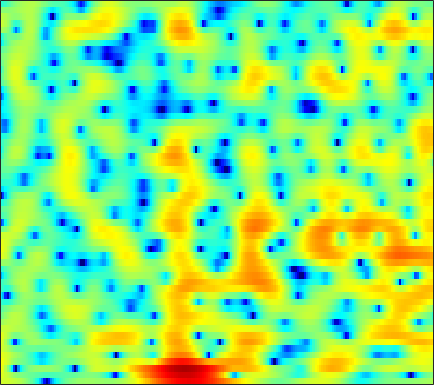

The file beside this chart, header and first rows:
3.8283, 3.7521, 3.6526, 3.5395, 3.4372, 3.2543, 3.02, 2.8078, 2.4689, 2.0479, 1.5359, 1.079, 0.35352, -0.52411, -1.3041, -2.551, -4.1105, -5.5669, -8.0548, -11.554, -17.146, -22.231, -17.034, -11.74
4.537, 4.091, 3.462, 2.809, 2.32, 1.69, 1.112, 0.7272, 0.2939, -0.05056, -0.3216, -0.4943, -0.713, -0.9435, -1.135, -1.419, -1.737, -1.987, -2.312, -2.593, -2.788, -2.861, -2.861, -2.765
5.562, 4.43, 2.568, 0.1534, -2.206, -6.659, -15.27, -30.24, -11.26, -6.322, -3.645, -2.331, -1.133, -0.3549, 0.04068, 0.3936, 0.605, 0.7021, 0.7761, 0.8151, 0.8356, 0.8459, 0.8386, 0.7928
5.696, 5.081, 4.17, 3.197, 2.469, 1.566, 0.8182, 0.3883, -0.02254, -0.3199, -0.6052, -0.874, -1.368, -2.066, -2.743, -3.845, -5.138, -6.156, -7.275, -7.609, -6.911, -5.957, -4.546, -3.259
4.937, 4.574, 4.03, 3.44, 2.987, 2.385, 1.803, 1.381, 0.8301, 0.2779, -0.3171, -0.8111, -1.569, -2.488, -3.302, -4.559, -6.009, -7.14, -8.377, -8.752, -8.011, -6.986, -5.466, -4.066
4.101, 3.528, 2.672, 1.757, 1.074, 0.2326, -0.4439, -0.8034, -1.075, -1.136, -1.086, -1.02, -0.948, -0.9365, -0.9781, -1.088, -1.245, -1.359, -1.455, -1.474, -1.411, -1.312, -1.111, -0.8798
4.595, 3.593, 1.868, -0.4755, -2.86, -7.571, -16.33, -16.29, -8.436, -4.5, -2.167, -0.9837, 0.1056, 0.8001, 1.121, 1.338, 1.365, 1.292, 1.114, 0.8716, 0.6245, 0.4472, 0.2598, 0.1348
4.75, 4.178, 3.254, 2.21, 1.411, 0.4629, -0.1884, -0.4011, -0.2621, 0.1879, 0.7148, 1.046, 1.312, 1.355, 1.251, 0.9261, 0.3922, -0.1652, -1.127, -2.345, -3.791, -4.961, -6.34, -6.949
3.344, 3.308, 3.203, 3.046, 2.907, 2.705, 2.505, 2.358, 2.167, 1.967, 1.733, 1.514, 1.134, 0.6354, 0.1671, -0.5984, -1.532, -2.373, -3.722, -5.393, -7.515, -9.495, -12.49, -13.9
1.197, 1.631, 2.105, 2.439, 2.6, 2.707, 2.727, 2.681, 2.523, 2.215, 1.758, 1.333, 0.6612, -0.1377, -0.8296, -1.862, -2.956, -3.768, -4.726, -5.442, -5.86, -5.964, -5.831, -5.351
-1.031, -0.07464, 0.9143, 1.641, 2.048, 2.425, 2.637, 2.688, 2.598, 2.328, 1.855, 1.355, 0.4699, -0.7082, -1.82, -3.707, -6.155, -8.457, -11.99, -13.71, -11.17, -8.722, -6.041, -4.001
-2.111, -1.453, -0.7319, -0.1042, 0.3356, 0.8564, 1.24, 1.423, 1.551, 1.555, 1.376, 1.088, 0.4692, -0.4104, -1.227, -2.552, -4.164, -5.484, -7.003, -7.42, -6.456, -5.251, -3.494, -1.858
-3.837, -4.177, -4.385, -4.156, -3.693, -2.787, -1.773, -1.064, -0.2831, 0.2669, 0.5717, 0.6507, 0.5775, 0.3294, 0.05536, -0.386, -0.8243, -1.096, -1.3, -1.298, -1.038, -0.6941, -0.1546, 0.4618
-6.595, -9.451, -16.3, -20.99, -12.62, -7.245, -4.092, -2.391, -0.7187, 0.3264, 0.9188, 1.15, 1.234, 1.067, 0.7864, 0.3271, -0.1407, -0.4203, -0.6196, -0.5758, -0.2419, 0.1631, 0.8044, 1.421
-2.808, -3.579, -4.221, -4.08, -3.475, -2.175, -0.7395, 0.2139, 1.219, 1.896, 2.244, 2.272, 1.964, 1.256, 0.4341, -1.081, -3.162, -5.051, -7.168, -6.753, -4.385, -2.611, -0.634, 0.849
-3.532, -3.081, -2.264, -1.338, -0.6784, 0.1628, 1.003, 1.556, 2.072, 2.408, 2.545, 2.447, 2.011, 1.239, 0.4192, -1.13, -3.213, -5.014, -6.981, -6.809, -4.676, -2.965, -1.179, 0.06841
-9.526, -6.691, -4.131, -2.388, -1.345, -0.2256, 0.5853, 1.056, 1.57, 1.919, 2.062, 2.077, 1.978, 1.704, 1.391, 0.8858, 0.3735, 0.009064, -0.3633, -0.4822, -0.459, -0.355, -0.1264, -0.007868
-4.435, -3.475, -2.269, -1.373, -0.8177, -0.1822, 0.2498, 0.4784, 0.8205, 1.14, 1.361, 1.527, 1.755, 1.874, 1.898, 1.882, 1.768, 1.625, 1.378, 1.123, 0.7689, 0.4198, -0.08009, -0.628
1.211, 1.175, 1.001, 0.7704, 0.4641, -0.1278, -0.7101, -1.046, -1.292, -1.101, -0.4291, 0.1766, 0.9388, 1.617, 2.034, 2.407, 2.557, 2.555, 2.377, 1.945, 1.346, 0.7367, -0.3763, -1.733
4.721, 4.241, 3.369, 2.225, 1.036, -1.17, -4.299, -7.776, -14.22, -10.71, -5.38, -2.832, -0.6089, 0.8856, 1.684, 2.366, 2.746, 2.857, 2.776, 2.378, 1.747, 1.081, -0.2033, -2.022
5.287, 4.783, 3.937, 2.785, 1.793, 0.2165, -1.686, -2.975, -4.179, -4.229, -3.151, -2.315, -1.283, -0.4596, -0.02539, 0.3694, 0.6615, 0.7706, 0.8042, 0.7354, 0.3889, 0.02111, -0.6434, -1.581
4.817, 4.497, 3.986, 3.351, 2.876, 2.169, 1.398, 0.8919, 0.2283, -0.3501, -0.8382, -1.271, -1.845, -2.434, -2.873, -3.189, -3.147, -2.925, -2.444, -1.876, -1.549, -1.452, -1.431, -1.634
3.852, 3.678, 3.554, 3.534, 3.458, 3.339, 3.14, 2.831, 2.334, 1.604, 0.5136, -0.4986, -2.412, -5.211, -8.137, -13.39, -13.2, -9.445, -5.821, -3.736, -2.364, -1.768, -1.434, -1.391
-1.1, -0.9901, 0.05523, 1.408, 2.292, 3.194, 3.753, 3.937, 3.884, 3.471, 2.73, 1.922, 0.4844, -1.315, -2.854, -4.435, -4.706, -4.026, -2.748, -1.666, -1.044, -0.8178, -0.9277, -1.431
-15, -12, -5.466, -1.9, -0.05575, 1.67, 2.739, 3.319, 3.703, 3.789, 3.621, 3.299, 2.794, 2.156, 1.669, 1.114, 0.6493, 0.4419, 0.1459, -0.08664, -0.4974, -0.9481, -1.732, -2.971
-2.546, -2.453, -1.774, -0.7516, 0.04865, 1.054, 1.87, 2.359, 2.821, 3.089, 3.152, 3.085, 2.864, 2.51, 2.195, 1.673, 1.112, 0.6582, 0.01212, -0.687, -1.411, -2.026, -2.861, -3.842
-1.527, -1.399, -1.032, -0.43, 0.1251, 0.8216, 1.547, 1.965, 2.437, 2.746, 2.88, 2.903, 2.735, 2.427, 2.073, 1.462, 0.6865, -0.02825, -1.046, -2.214, -3.256, -3.904, -4.488, -4.6
-4.696, -4.351, -3.281, -1.963, -1.006, 0.1676, 1.107, 1.701, 2.298, 2.692, 2.923, 2.962, 2.885, 2.605, 2.252, 1.585, 0.5907, -0.3846, -2.141, -4.548, -8.011, -11.11, -12.49, -8.814
-28.9, -15.04, -8.635, -5.027, -3.307, -1.565, -0.4528, 0.1813, 0.7788, 1.147, 1.424, 1.496, 1.582, 1.528, 1.407, 1.064, 0.481, -0.1533, -1.37, -2.945, -4.954, -6.204, -6.518, -4.701
-7.691, -7.259, -6.109, -4.896, -4.097, -3.364, -2.949, -2.856, -2.928, -3.059, -3.147, -3.03, -2.678, -2.146, -1.715, -1.238, -0.8703, -0.7154, -0.6448, -0.6363, -0.6132, -0.4886, -0.1065, 0.5652
-4.072, -3.997, -3.796, -3.76, -3.807, -4.167, -4.854, -5.729, -7.435, -9.847, -12.49, -12.82, -10.53, -7.615, -5.857, -4.022, -2.668, -1.881, -0.9976, -0.3158, 0.335, 0.7721, 1.411, 2.046
-2.537, -2.417, -2.427, -2.553, -2.839, -3.422, -4.447, -5.479, -7.442, -10.04, -12.96, -13.42, -11.23, -8.358, -6.659, -4.836, -3.492, -2.646, -1.714, -0.8739, -0.1208, 0.4507, 1.178, 1.917
-1.627, -1.341, -1.163, -1.045, -1.13, -1.347, -1.857, -2.289, -3.075, -3.803, -4.504, -4.719, -4.855, -4.678, -4.478, -4.112, -3.767, -3.422, -3.029, -2.454, -1.874, -1.298, -0.5075, 0.4328
-1.652, -1.027, -0.2379, 0.3462, 0.6673, 0.8766, 0.9006, 0.7488, 0.4217, -0.1021, -0.7047, -1.296, -2.123, -3.104, -3.85, -4.93, -5.779, -6.226, -6.42, -6.298, -5.906, -5.512, -4.591, -3.223
-4.018, -2.316, -0.4514, 0.887, 1.655, 2.312, 2.691, 2.722, 2.562, 2.057, 1.278, 0.4171, -1.051, -3.069, -5.092, -8.693, -13.74, -17.13, -15.05, -12.93, -12.5, -14.05, -17.63, -13.25
-5.42, -3.365, -1.235, 0.3404, 1.222, 2.108, 2.614, 2.839, 2.804, 2.498, 1.783, 1.059, -0.3397, -2.162, -3.9, -6.684, -9.565, -11.11, -11.18, -10.23, -9.878, -9.701, -9.271, -7.419
-3.849, -3.104, -1.988, -0.952, -0.2277, 0.6062, 1.244, 1.593, 1.812, 1.771, 1.449, 1.01, 0.2113, -0.8382, -1.687, -2.855, -3.884, -4.495, -4.904, -4.947, -4.659, -4.185, -3.344, -2.164
-4.955, -4.758, -4.283, -3.33, -2.488, -1.311, -0.2271, 0.3899, 1.031, 1.323, 1.358, 1.167, 0.6931, -0.02735, -0.7064, -1.671, -2.67, -3.291, -3.841, -3.926, -3.372, -2.762, -1.645, -0.4636
-9.971, -11.76, -12.07, -8.997, -6.433, -3.594, -1.486, -0.2903, 0.853, 1.551, 1.817, 1.783, 1.374, 0.592, -0.2787, -1.89, -4.038, -6.08, -9.011, -9.63, -6.957, -4.617, -2.009, -0.00441
-11.1, -12.78, -13.17, -9.905, -7.163, -4.276, -2.043, -0.7739, 0.4732, 1.302, 1.694, 1.753, 1.463, 0.7829, 0.001571, -1.506, -3.625, -5.632, -8.648, -9.417, -6.611, -4.275, -1.732, 0.2289
-7.595, -7.266, -6.587, -5.49, -4.505, -3.138, -1.81, -0.9561, -0.01982, 0.6689, 1.072, 1.188, 1.131, 0.8094, 0.4289, -0.216, -0.9831, -1.493, -2.012, -2.111, -1.753, -1.28, -0.4737, 0.3812
-6.797, -6.211, -5.219, -4.185, -3.36, -2.247, -1.247, -0.5467, 0.223, 0.7877, 1.184, 1.338, 1.397, 1.287, 1.1, 0.7699, 0.4004, 0.09452, -0.2288, -0.4446, -0.5602, -0.527, -0.3744, -0.1147
-7.861, -6.899, -5.391, -3.838, -2.717, -1.383, -0.2509, 0.468, 1.235, 1.79, 2.144, 2.291, 2.31, 2.179, 1.99, 1.615, 1.158, 0.7522, 0.1762, -0.4361, -1.015, -1.38, -1.725, -1.815
-13.97, -10.15, -6.263, -3.428, -1.825, -0.09036, 1.24, 1.973, 2.718, 3.205, 3.422, 3.456, 3.325, 3.021, 2.704, 2.155, 1.428, 0.8074, -0.2315, -1.53, -3.055, -4.383, -6.113, -7.007
-8.146, -6.182, -3.552, -1.282, 0.125, 1.611, 2.706, 3.3, 3.791, 3.968, 3.88, 3.643, 3.194, 2.596, 2.079, 1.36, 0.5566, -0.1348, -1.266, -2.775, -4.95, -7.316, -12.33, -20.76
-2.215, -1.346, -0.08404, 1.221, 2.128, 3.074, 3.74, 4.043, 4.102, 3.78, 3.11, 2.374, 1.118, -0.2682, -1.217, -2.126, -2.466, -2.582, -2.736, -3.068, -3.732, -4.405, -5.181, -5.568
-1.904, -0.5748, 1.078, 2.429, 3.233, 4.055, 4.509, 4.581, 4.328, 3.616, 2.321, 0.8952, -1.835, -6.051, -10.86, -15.22, -9.453, -6.6, -4.501, -3.506, -3.113, -3.022, -3.075, -3.122
-3.646, -1.354, 0.8438, 2.415, 3.288, 4.11, 4.533, 4.591, 4.349, 3.699, 2.593, 1.423, -0.5391, -2.873, -4.571, -5.774, -5.352, -4.577, -3.807, -3.486, -3.59, -3.888, -4.56, -5.23
-1.457, -0.3579, 0.9679, 2.073, 2.749, 3.406, 3.806, 3.929, 3.871, 3.547, 2.984, 2.415, 1.525, 0.5813, -0.07994, -0.874, -1.512, -1.935, -2.571, -3.407, -4.607, -5.883, -8.374, -12.35
-0.4224, 0.0007975, 0.7243, 1.452, 1.929, 2.462, 2.866, 3.078, 3.173, 3.097, 2.863, 2.619, 2.137, 1.568, 1.095, 0.4229, -0.312, -0.9531, -1.858, -2.893, -4.146, -5.311, -7.086, -8.965
-1.911, -1.414, -0.6186, 0.2071, 0.7726, 1.434, 1.937, 2.219, 2.476, 2.602, 2.588, 2.482, 2.239, 1.847, 1.45, 0.8296, 0.09093, -0.5158, -1.369, -2.238, -3.07, -3.6, -4.141, -4.415
-6.887, -4.722, -2.598, -1.132, -0.3118, 0.46, 0.9987, 1.314, 1.72, 2.063, 2.31, 2.378, 2.354, 2.101, 1.764, 1.082, 0.1656, -0.6049, -1.748, -2.868, -3.708, -3.981, -3.878, -3.366
-5.066, -3.361, -1.731, -0.9037, -0.7029, -0.7855, -0.9257, -0.8498, -0.3404, 0.5394, 1.476, 2.058, 2.486, 2.523, 2.272, 1.511, 0.2529, -1.086, -3.493, -6.703, -10.13, -10.9, -8.346, -5.278
1.875, 1.586, 1.047, 0.1031, -1.113, -3.702, -8.268, -12.67, -8.894, -3.547, -0.3931, 1.116, 2.275, 2.729, 2.639, 2.024, 0.812, -0.5417, -2.999, -6.224, -9.6, -10.41, -8.335, -5.58
3.682, 3.143, 2.27, 1.156, 0.114, -1.574, -3.328, -4.083, -3.421, -1.581, 0.1821, 1.203, 2.116, 2.496, 2.458, 2.016, 1.134, 0.2124, -1.267, -2.928, -4.556, -5.644, -6.714, -7.057
2.874, 2.541, 2.094, 1.626, 1.293, 0.8887, 0.6465, 0.6203, 0.8052, 1.206, 1.685, 2.005, 2.309, 2.376, 2.26, 1.833, 1.107, 0.3578, -0.9207, -2.569, -4.706, -6.792, -10.88, -19.42
0.4803, 0.3952, 0.3994, 0.4984, 0.6149, 0.8223, 1.07, 1.29, 1.608, 1.921, 2.208, 2.367, 2.473, 2.446, 2.313, 1.969, 1.423, 0.8817, -0.05999, -1.252, -2.707, -3.964, -5.67, -6.973
-3.982, -3.804, -3.219, -2.367, -1.685, -0.7921, -0.002526, 0.5128, 1.111, 1.594, 1.965, 2.177, 2.351, 2.416, 2.377, 2.23, 1.95, 1.655, 1.151, 0.5405, -0.1412, -0.6651, -1.312, -1.826
